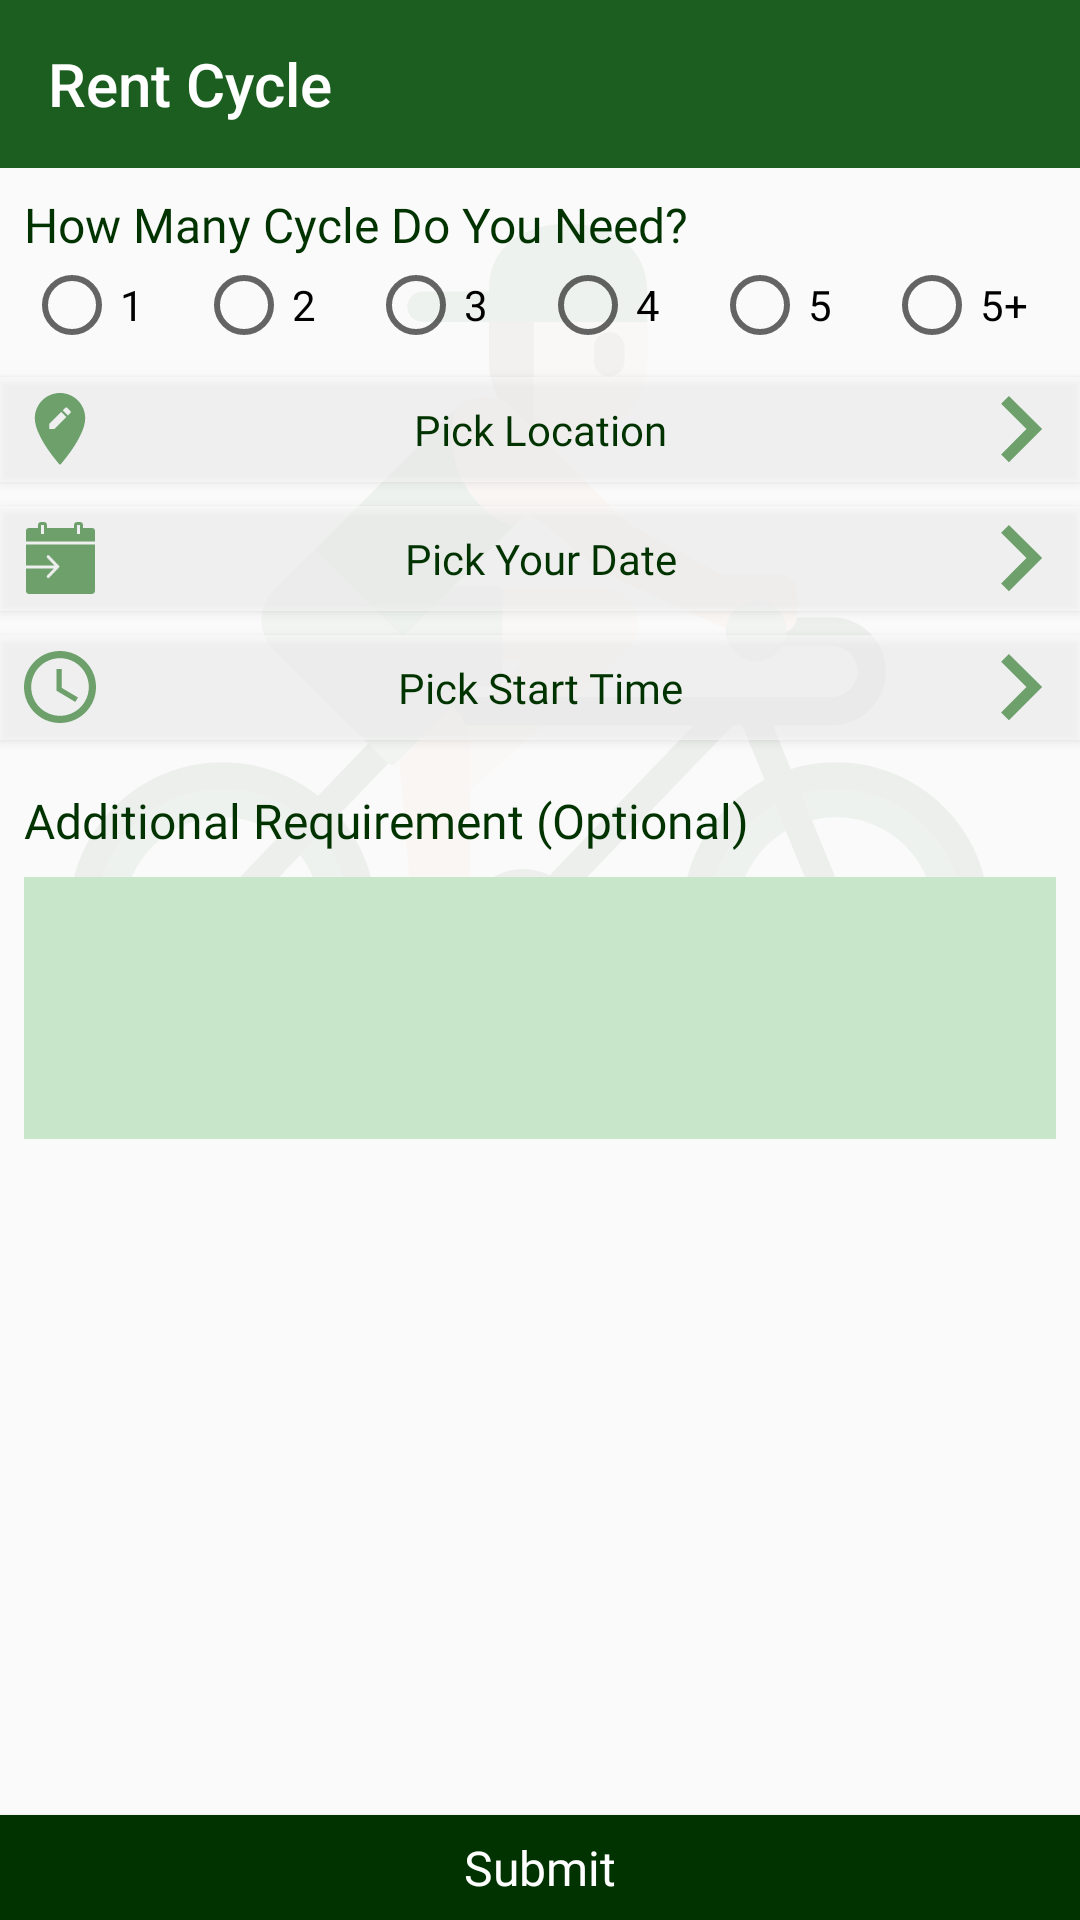

This screen was rendered from an Android layout file. Write that file and the resources it references.
<!-- AndroidManifest.xml: activity theme AppThemeBlackAccentNorm -->
<!-- res/layout/activity_rent_cycle.xml -->
<?xml version="1.0" encoding="utf-8"?>
<androidx.constraintlayout.widget.ConstraintLayout xmlns:android="http://schemas.android.com/apk/res/android"
    xmlns:app="http://schemas.android.com/apk/res-auto"
    xmlns:tools="http://schemas.android.com/tools"
    android:layout_width="match_parent"
    android:layout_height="match_parent"
    tools:context=".view.activity.RentCycleActivity">

    <ImageView
        android:id="@+id/rentCycleBg"
        android:layout_width="0dp"
        android:layout_height="0dp"
        android:alpha="0.05"
        android:src="@drawable/ic_bicycle"
        app:layout_constraintBottom_toBottomOf="@+id/nestedScrollView2"
        app:layout_constraintEnd_toEndOf="parent"
        app:layout_constraintStart_toStartOf="parent"
        app:layout_constraintTop_toBottomOf="@+id/rentCarToolbar" />

    <androidx.appcompat.widget.Toolbar
        android:id="@+id/rentCarToolbar"
        android:layout_width="0dp"
        android:layout_height="wrap_content"
        android:background="?attr/colorPrimary"
        android:minHeight="?attr/actionBarSize"
        android:theme="?attr/actionBarTheme"
        app:layout_constraintEnd_toEndOf="parent"
        app:layout_constraintStart_toStartOf="parent"
        app:layout_constraintTop_toTopOf="parent"
        app:theme="@style/ToolbarColoredBackArrow"
        app:title="Rent Cycle"
        app:titleTextColor="@android:color/background_light" />

    <ScrollView
        android:id="@+id/nestedScrollView2"
        android:layout_width="match_parent"
        android:layout_height="0dp"
        android:fillViewport="true"
        app:layout_constraintBottom_toTopOf="@+id/button4"
        app:layout_constraintEnd_toEndOf="parent"
        app:layout_constraintStart_toStartOf="parent"
        app:layout_constraintTop_toBottomOf="@+id/rentCarToolbar">

        <LinearLayout
            android:layout_width="match_parent"
            android:layout_height="wrap_content"
            android:orientation="vertical">

            <TextView
                android:id="@+id/textView5"
                android:layout_width="match_parent"
                android:layout_height="wrap_content"
                android:layout_marginStart="8dp"
                android:layout_marginTop="8dp"
                android:fontFamily="@font/googlesans_medium"
                android:text="How Many Cycle Do You Need?"
                android:textColor="@color/colorPrimaryDark"
                android:textSize="16sp" />

            <RadioGroup
                android:layout_width="match_parent"
                android:layout_height="wrap_content"
                android:layout_marginStart="8dp"
                android:layout_marginEnd="8dp"
                android:id="@+id/cycleRequiredGroup"
                android:orientation="horizontal">

                <RadioButton
                    android:id="@+id/cycleRequired1"
                    android:layout_width="match_parent"
                    android:layout_height="wrap_content"
                    android:layout_weight="1"
                    android:text="@string/_1" />

                <RadioButton
                    android:id="@+id/cycleRequired2"
                    android:layout_width="match_parent"
                    android:layout_height="wrap_content"
                    android:layout_weight="1"
                    android:text="@string/_2" />

                <RadioButton
                    android:id="@+id/cycleRequired3"
                    android:layout_width="match_parent"
                    android:layout_height="wrap_content"
                    android:layout_weight="1"
                    android:text="@string/_3" />

                <RadioButton
                    android:id="@+id/cycleRequired4"
                    android:layout_width="match_parent"
                    android:layout_height="wrap_content"
                    android:layout_weight="1"
                    android:text="@string/_4" />

                <RadioButton
                    android:id="@+id/cycleRequired5"
                    android:layout_width="match_parent"
                    android:layout_height="wrap_content"
                    android:layout_weight="1"
                    android:text="@string/_5" />

                <RadioButton
                    android:id="@+id/cycleRequired5Plus"
                    android:layout_width="match_parent"
                    android:layout_height="wrap_content"
                    android:layout_weight="1"
                    android:text="@string/_5_" />
            </RadioGroup>

            <Button
                android:id="@+id/pickLocationCycle"
                android:layout_width="match_parent"
                android:layout_height="35dp"
                android:layout_marginTop="8dp"
                android:background="@android:drawable/screen_background_light_transparent"
                android:drawableLeft="@drawable/ic_location"
                android:drawableRight="@drawable/ic_arrow"
                android:drawablePadding="4dp"
                android:fontFamily="@font/googlesans_medium"
                android:paddingStart="8dp"
                android:paddingEnd="8dp"
                android:text="Pick Location"
                android:textAllCaps="false"
                android:textColor="@color/colorPrimaryDark" />

            <Button
                android:id="@+id/pickDateCycle"
                android:layout_width="match_parent"
                android:layout_height="35dp"
                android:layout_marginTop="8dp"
                android:background="@android:drawable/screen_background_light_transparent"
                android:drawableLeft="@drawable/ic_date"
                android:drawableRight="@drawable/ic_arrow"
                android:drawablePadding="4dp"
                android:fontFamily="@font/googlesans_medium"
                android:paddingStart="8dp"
                android:paddingEnd="8dp"
                android:text="Pick Your Date"
                android:textAllCaps="false"
                android:textColor="@color/colorPrimaryDark" />

            <Button
                android:id="@+id/pickTimeCycle"
                android:layout_width="match_parent"
                android:layout_height="35dp"
                android:layout_marginTop="8dp"
                android:background="@android:drawable/screen_background_light_transparent"
                android:drawableLeft="@drawable/ic_time"
                android:drawableRight="@drawable/ic_arrow"
                android:drawablePadding="4dp"
                android:fontFamily="@font/googlesans_medium"
                android:paddingStart="8dp"
                android:paddingEnd="8dp"
                android:text="Pick Start Time"
                android:textAllCaps="false"
                android:textColor="@color/colorPrimaryDark" />

            <TextView
                android:id="@+id/textView10"
                android:layout_width="match_parent"
                android:layout_height="wrap_content"
                android:layout_marginStart="8dp"
                android:layout_marginTop="16dp"
                android:layout_marginEnd="8dp"
                android:fontFamily="@font/googlesans_medium"
                android:text="Additional Requirement (Optional)"
                android:textColor="@color/colorPrimaryDark"
                android:textSize="16sp" />

            <EditText
                android:id="@+id/detailsCycle"
                android:layout_width="match_parent"
                android:layout_height="wrap_content"
                android:layout_marginStart="8dp"
                android:layout_marginTop="8dp"
                android:layout_marginEnd="8dp"
                android:background="@color/colorPrimaryBackground"
                android:ems="10"
                android:gravity="start|top"
                android:inputType="textMultiLine"
                android:lines="4" />

        </LinearLayout>
    </ScrollView>

    <Button
        android:id="@+id/submitCycle"
        android:layout_width="0dp"
        android:layout_height="35dp"
        android:background="@color/colorPrimaryDark"
        android:fontFamily="@font/googlesans_black"
        android:text="Submit"
        android:textAllCaps="false"
        android:textColor="@color/colorAccent"
        android:textSize="16sp"
        app:layout_constraintBottom_toBottomOf="parent"
        app:layout_constraintEnd_toEndOf="parent"
        app:layout_constraintStart_toStartOf="parent"
        app:layout_constraintTop_toBottomOf="@+id/nestedScrollView2"
        app:layout_constraintVertical_bias="1.0" />

</androidx.constraintlayout.widget.ConstraintLayout>
<!-- resources referenced by this layout -->
<resources>
  <color name="colorAccent">#FFFFFF</color>
  <color name="colorPrimaryBackground">#C8E6C9</color>
  <color name="colorPrimaryDark">#003300</color>
  <!-- drawable ic_arrow (drawable-anydpi) -->
  <vector xmlns:android="http://schemas.android.com/apk/res/android"
      android:width="24dp"
      android:height="24dp"
      android:viewportWidth="13"
      android:viewportHeight="13"
      android:tint="#4C8C4A"
      android:alpha="0.8">
    <group android:translateX="-5.5"
        android:translateY="-5.2291665">
        <path
            android:fillColor="#FF000000"
            android:pathData="M8.59,16.34l4.58,-4.59 -4.58,-4.59L10,5.75l6,6 -6,6z"/>
    </group>
  </vector>
  <!-- drawable ic_bicycle: vector/xml drawable (drawable, 7454 chars, omitted) -->
  <!-- drawable ic_date: png bitmap (drawable-hdpi, 470 bytes) -->
  <!-- drawable ic_location (drawable-anydpi) -->
  <vector xmlns:android="http://schemas.android.com/apk/res/android"
      android:width="24dp"
      android:height="24dp"
      android:viewportWidth="20"
      android:viewportHeight="20"
      android:tint="#4C8C4A"
      android:alpha="0.8">
    <group android:translateX="-2"
        android:translateY="-2">
        <path
            android:fillColor="#FF000000"
            android:pathData="M12,2C8.14,2 5,5.14 5,9c0,5.25 7,13 7,13s7,-7.75 7,-13c0,-3.86 -3.14,-7 -7,-7zM10.44,12L9,12v-1.44l3.35,-3.34 1.43,1.43L10.44,12zM14.89,7.55l-0.7,0.7 -1.44,-1.44 0.7,-0.7c0.15,-0.15 0.39,-0.15 0.54,0l0.9,0.9c0.15,0.15 0.15,0.39 0,0.54z"/>
    </group>
  </vector>
  <!-- drawable ic_time (drawable-anydpi) -->
  <vector xmlns:android="http://schemas.android.com/apk/res/android"
      android:width="24dp"
      android:height="24dp"
      android:viewportWidth="20"
      android:viewportHeight="20"
      android:tint="#4C8C4A"
      android:alpha="0.8">
    <group android:translateX="-2"
        android:translateY="-2">
        <path
            android:fillColor="#FF000000"
            android:pathData="M11.99,2C6.47,2 2,6.48 2,12s4.47,10 9.99,10C17.52,22 22,17.52 22,12S17.52,2 11.99,2zM12,20c-4.42,0 -8,-3.58 -8,-8s3.58,-8 8,-8 8,3.58 8,8 -3.58,8 -8,8zM12.5,7H11v6l5.25,3.15 0.75,-1.23 -4.5,-2.67z"/>
    </group>
  </vector>
  <string name="_1">1</string>
  <string name="_2">2</string>
  <string name="_3">3</string>
  <string name="_4">4</string>
  <string name="_5">5</string>
  <string name="_5_">5+</string>
  <style name="ToolbarColoredBackArrow" parent="AppTheme">
          <item name="android:textColorSecondary">@android:color/background_light</item>
      </style>
  <style name="AppThemeBlackAccentNorm" parent="Theme.AppCompat.Light.NoActionBar">
          
          <item name="colorPrimary">@color/colorPrimary</item>
          <item name="colorPrimaryDark">@color/colorPrimaryDark</item>
          <item name="colorAccent">@android:color/black</item>
          <item name="colorError">@android:color/holo_red_dark</item>
      </style>
  <style name="AppTheme" parent="Theme.AppCompat.Light.NoActionBar">
          
          <item name="colorPrimary">@color/colorPrimary</item>
          <item name="colorPrimaryDark">@color/colorPrimaryDark</item>
          <item name="colorAccent">@color/colorAccent</item>
          <item name="colorError">@android:color/holo_red_dark</item>
      </style>
  <color name="colorPrimary">#1b5e20</color>
</resources>
